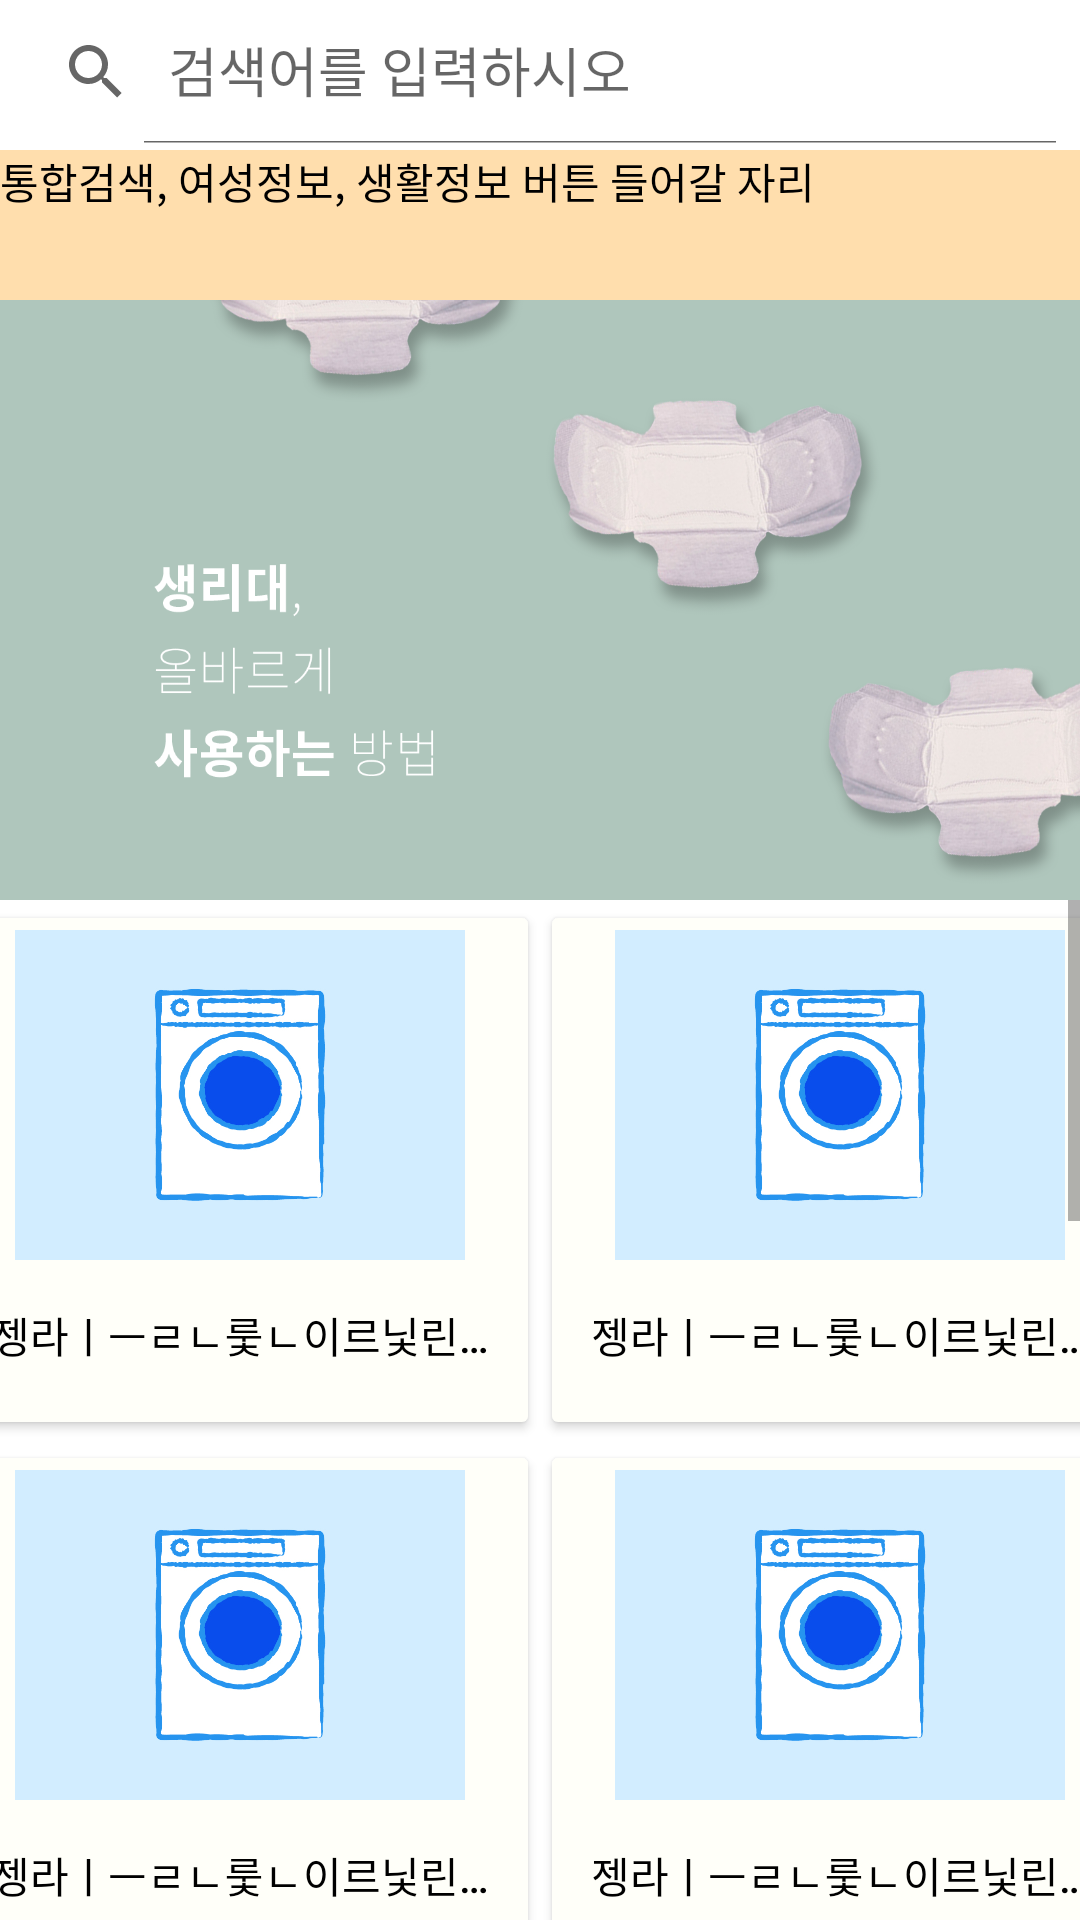

Write the Android layout XML for this screen, with the resource values it uses.
<!-- AndroidManifest.xml: application theme Theme.Mw_activity -->
<!-- res/layout/activity_main.xml -->
<?xml version="1.0" encoding="utf-8"?>
<androidx.constraintlayout.widget.ConstraintLayout xmlns:android="http://schemas.android.com/apk/res/android"
    xmlns:app="http://schemas.android.com/apk/res-auto"
    xmlns:tools="http://schemas.android.com/tools"
    android:layout_width="match_parent"
    android:layout_height="match_parent"
    android:orientation="vertical"
    android:background="#ffffff"
    tools:context=".MainActivity">


    <androidx.appcompat.widget.SearchView
        android:id="@+id/search_view"
        android:layout_width="match_parent"
        android:layout_height="wrap_content"
        app:iconifiedByDefault="false"
        app:queryHint="검색어를 입력하시오"
        tools:ignore="MissingConstraints"/>
    <LinearLayout
        android:paddingTop="50dp"
        android:layout_width="match_parent"
        android:layout_height="wrap_content"
        tools:ignore="MissingConstraints">

        <TextView
            android:layout_width="match_parent"
            android:layout_height="50dp"
            android:text="통합검색, 여성정보, 생활정보 버튼 들어갈 자리"
            android:textColor="#000000"
            android:background="#ffdead"/>
    </LinearLayout>
        <ImageView
            android:paddingTop="100dp"
            android:layout_width="wrap_content"
            android:layout_height="300dp"
            android:scaleType="fitXY"
            android:src="@drawable/banner1"
            tools:ignore="MissingConstraints" />

        <ScrollView
        android:layout_marginTop="300dp"

            android:id="@+id/ScrollView1"

        android:layout_width="match_parent"

        android:layout_height="match_parent">

        <LinearLayout
            android:layout_width="match_parent"
            android:layout_height="match_parent"
            android:orientation="vertical" >
            <LinearLayout
                android:layout_width="match_parent"
                android:layout_height="wrap_content"
                android:orientation="horizontal"
                android:gravity="center">

                <Button
                    android:id="@+id/button0"
                    android:layout_width="200dp"
                    android:layout_height="180dp"
                    android:drawableTop="@drawable/thum"
                    android:ellipsize="end"
                    android:maxLines="1"
                    android:text="젱라ㅣㅡㄹㄴ룿ㄴ이르닟린은라ㅣㅡㄷㅈㄹ"
                    android:textColor="#000000"
                    app:backgroundTint="#fffff9"/>

                <Button
                    android:id="@+id/button00"
                    android:layout_width="200dp"
                    android:layout_height="180dp"
                    android:drawableTop="@drawable/thum"
                    android:ellipsize="end"
                    android:maxLines="1"
                    android:text="젱라ㅣㅡㄹㄴ룿ㄴ이르닟린은라ㅣㅡㄷㅈㄹ"
                    android:textColor="#000000"
                    app:backgroundTint="#fffff9"/>
            </LinearLayout>
            <LinearLayout
                android:layout_width="match_parent"
                android:layout_height="wrap_content"
                android:orientation="horizontal"
                android:gravity="center">

                <Button
                    android:id="@+id/button1"
                    android:layout_width="200dp"
                    android:layout_height="180dp"
                    android:drawableTop="@drawable/thum"
                    android:ellipsize="end"
                    android:maxLines="1"
                    android:text="젱라ㅣㅡㄹㄴ룿ㄴ이르닟린은라ㅣㅡㄷㅈㄹ"
                    android:textColor="#000000"
                    app:backgroundTint="#fffff9"/>

                <Button
                    android:id="@+id/button11"
                    android:layout_width="200dp"
                    android:layout_height="180dp"
                    android:drawableTop="@drawable/thum"
                    android:ellipsize="end"
                    android:maxLines="1"
                    android:text="젱라ㅣㅡㄹㄴ룿ㄴ이르닟린은라ㅣㅡㄷㅈㄹ"
                    android:textColor="#000000"
                    app:backgroundTint="#fffff9"/>
            </LinearLayout>
            <LinearLayout
                android:layout_width="match_parent"
                android:layout_height="wrap_content"
                android:orientation="horizontal"
                android:gravity="center">

                <Button
                    android:id="@+id/button2"
                    android:layout_width="200dp"
                    android:layout_height="180dp"
                    android:drawableTop="@drawable/thum"
                    android:ellipsize="end"
                    android:maxLines="1"
                    android:text="젱라ㅣㅡㄹㄴ룿ㄴ이르닟린은라ㅣㅡㄷㅈㄹ"
                    android:textColor="#000000"
                    app:backgroundTint="#fffff9"/>

                <Button
                    android:id="@+id/button22"
                    android:layout_width="200dp"
                    android:layout_height="180dp"
                    android:drawableTop="@drawable/thum"
                    android:ellipsize="end"
                    android:maxLines="1"
                    android:text="젱라ㅣㅡㄹㄴ룿ㄴ이르닟린은라ㅣㅡㄷㅈㄹ"
                    android:textColor="#000000"
                    app:backgroundTint="#fffff9"/>
            </LinearLayout>
            <LinearLayout
                android:layout_width="match_parent"
                android:layout_height="wrap_content"
                android:orientation="horizontal"
                android:gravity="center">

                <Button
                    android:id="@+id/button3"
                    android:layout_width="200dp"
                    android:layout_height="180dp"
                    android:drawableTop="@drawable/thum"
                    android:ellipsize="end"
                    android:maxLines="1"
                    android:text="젱라ㅣㅡㄹㄴ룿ㄴ이르닟린은라ㅣㅡㄷㅈㄹ"
                    android:textColor="#000000"
                    app:backgroundTint="#fffff9"/>

                <Button
                    android:id="@+id/button33"
                    android:layout_width="200dp"
                    android:layout_height="180dp"
                    android:drawableTop="@drawable/thum"
                    android:ellipsize="end"
                    android:maxLines="1"
                    android:text="젱라ㅣㅡㄹㄴ룿ㄴ이르닟린은라ㅣㅡㄷㅈㄹ"
                    android:textColor="#000000"
                    app:backgroundTint="#fffff9"/>
            </LinearLayout>
            <LinearLayout
                android:layout_width="match_parent"
                android:layout_height="wrap_content"
                android:orientation="horizontal"
                android:gravity="center">

                <Button
                    android:id="@+id/button4"
                    android:layout_width="200dp"
                    android:layout_height="180dp"
                    android:drawableTop="@drawable/thum"
                    android:ellipsize="end"
                    android:maxLines="1"
                    android:text="젱라ㅣㅡㄹㄴ룿ㄴ이르닟린은라ㅣㅡㄷㅈㄹ"
                    android:textColor="#000000"
                    app:backgroundTint="#fffff9"/>

                <Button
                    android:id="@+id/button44"
                    android:layout_width="200dp"
                    android:layout_height="180dp"
                    android:drawableTop="@drawable/thum"
                    android:ellipsize="end"
                    android:maxLines="1"
                    android:text="젱라ㅣㅡㄹㄴ룿ㄴ이르닟린은라ㅣㅡㄷㅈㄹ"
                    android:textColor="#000000"
                    app:backgroundTint="#fffff9"/>
            </LinearLayout>
            <LinearLayout
                android:layout_width="match_parent"
                android:layout_height="wrap_content"
                android:orientation="horizontal"
                android:gravity="center">

                <Button
                    android:id="@+id/button5"
                    android:layout_width="200dp"
                    android:layout_height="180dp"
                    android:drawableTop="@drawable/thum"
                    android:ellipsize="end"
                    android:maxLines="1"
                    android:text="젱라ㅣㅡㄹㄴ룿ㄴ이르닟린은라ㅣㅡㄷㅈㄹ"
                    android:textColor="#000000"
                    app:backgroundTint="#fffff9"/>

                <Button
                    android:id="@+id/button55"
                    android:layout_width="200dp"
                    android:layout_height="180dp"
                    android:drawableTop="@drawable/thum"
                    android:ellipsize="end"
                    android:maxLines="1"
                    android:text="젱라ㅣㅡㄹㄴ룿ㄴ이르닟린은라ㅣㅡㄷㅈㄹ"
                    android:textColor="#000000"
                    app:backgroundTint="#fffff9"/>
            </LinearLayout>

        </LinearLayout>

    </ScrollView>


</androidx.constraintlayout.widget.ConstraintLayout>
<!-- resources referenced by this layout -->
<resources>
  <!-- drawable banner1: png bitmap (drawable, 315250 bytes) -->
  <!-- drawable thum (drawable) -->
  <?xml version="1.0" encoding="utf-8"?>
  <layer-list xmlns:android="http://schemas.android.com/apk/res/android">
      <item
          android:drawable="@drawable/thumbnail1"
          android:width="150dp"
          android:height="110dp"
          />
  
  </layer-list>
  <style name="Theme.Mw_activity" parent="Theme.MaterialComponents.DayNight.DarkActionBar">
          
          <item name="colorPrimary">@color/purple_500</item>
          <item name="colorPrimaryVariant">@color/purple_700</item>
          <item name="colorOnPrimary">@color/white</item>
          
          <item name="colorSecondary">@color/teal_200</item>
          <item name="colorSecondaryVariant">@color/teal_700</item>
          <item name="colorOnSecondary">@color/black</item>
          
          <item name="android:statusBarColor" tools:targetApi="l">?attr/colorPrimaryVariant</item>
          
      </style>
  <!-- drawable thumbnail1: jpg bitmap (drawable, 129210 bytes) -->
  <!-- not gathered from this repository: default colours our renderer supplied (Android Studio template values) -->
  <color name="purple_500">#FF6200EE</color>
  <color name="purple_700">#FF3700B3</color>
  <color name="teal_200">#FF03DAC5</color>
  <color name="teal_700">#FF018786</color>
  <color name="black">#FF000000</color>
  <color name="white">#FFFFFFFF</color>
</resources>
